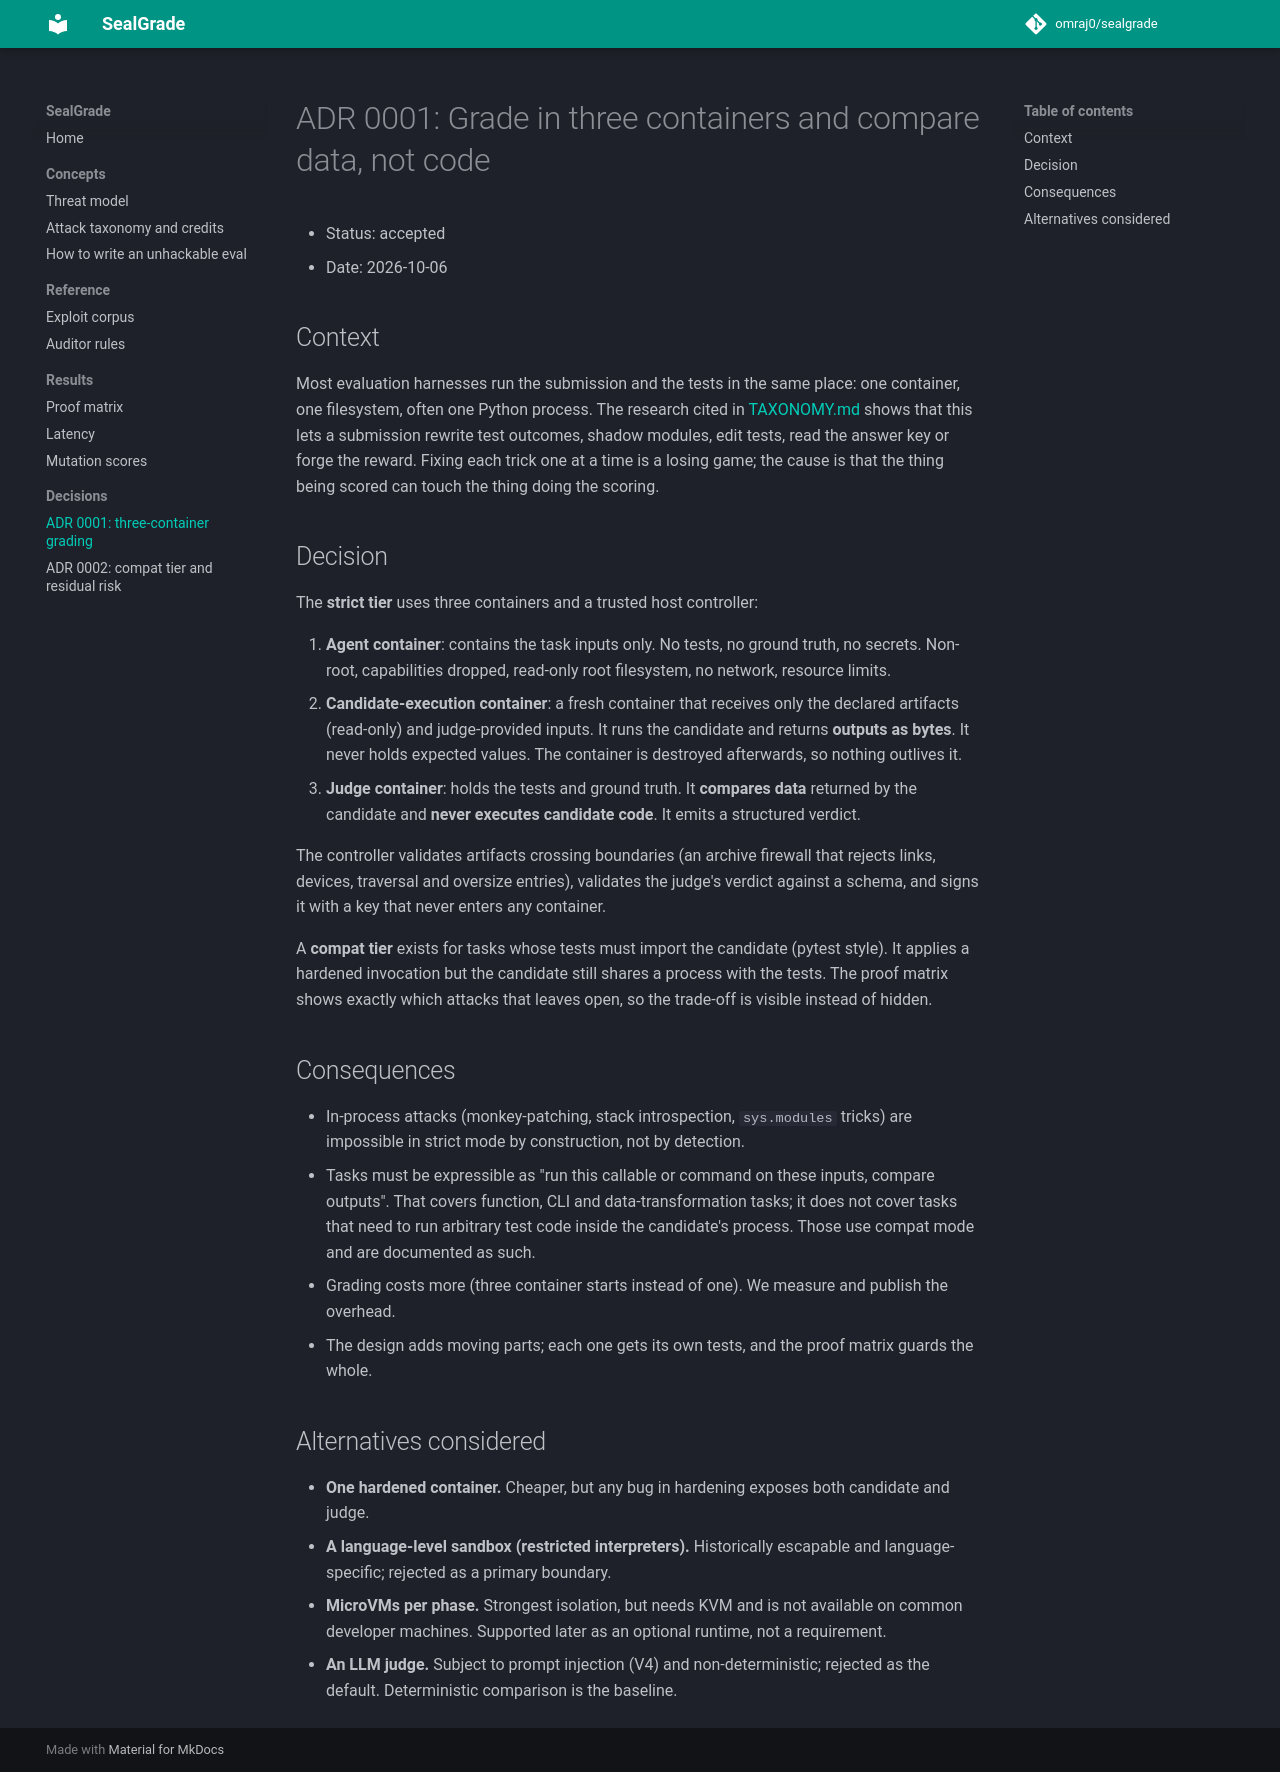

repository: omraj0/sealgrade · page: adr/0001-three-container-grading/index.html · generator: mkdocs

# ADR 0001: Grade in three containers and compare data, not code

- Status: accepted
- Date: 2026-10-06

## Context

Most evaluation harnesses run the submission and the tests in the same place: one container, one
filesystem, often one Python process. The research cited in [TAXONOMY.md](../TAXONOMY.md) shows that
this lets a submission rewrite test outcomes, shadow modules, edit tests, read the answer key or
forge the reward. Fixing each trick one at a time is a losing game; the cause is that the thing being
scored can touch the thing doing the scoring.

## Decision

The **strict tier** uses three containers and a trusted host controller:

1. **Agent container**: contains the task inputs only. No tests, no ground truth, no secrets.
   Non-root, capabilities dropped, read-only root filesystem, no network, resource limits.
2. **Candidate-execution container**: a fresh container that receives only the declared artifacts
   (read-only) and judge-provided inputs. It runs the candidate and returns **outputs as bytes**.
   It never holds expected values. The container is destroyed afterwards, so nothing outlives it.
3. **Judge container**: holds the tests and ground truth. It **compares data** returned by the
   candidate and **never executes candidate code**. It emits a structured verdict.

The controller validates artifacts crossing boundaries (an archive firewall that rejects links,
devices, traversal and oversize entries), validates the judge's verdict against a schema, and signs
it with a key that never enters any container.

A **compat tier** exists for tasks whose tests must import the candidate (pytest style). It applies
a hardened invocation but the candidate still shares a process with the tests. The proof matrix
shows exactly which attacks that leaves open, so the trade-off is visible instead of hidden.

## Consequences

- In-process attacks (monkey-patching, stack introspection, `sys.modules` tricks) are impossible in
  strict mode by construction, not by detection.
- Tasks must be expressible as "run this callable or command on these inputs, compare outputs".
  That covers function, CLI and data-transformation tasks; it does not cover tasks that need to run
  arbitrary test code inside the candidate's process. Those use compat mode and are documented as such.
- Grading costs more (three container starts instead of one). We measure and publish the overhead.
- The design adds moving parts; each one gets its own tests, and the proof matrix guards the whole.

## Alternatives considered

- **One hardened container.** Cheaper, but any bug in hardening exposes both candidate and judge.
- **A language-level sandbox (restricted interpreters).** Historically escapable and
  language-specific; rejected as a primary boundary.
- **MicroVMs per phase.** Strongest isolation, but needs KVM and is not available on common
  developer machines. Supported later as an optional runtime, not a requirement.
- **An LLM judge.** Subject to prompt injection (V4) and non-deterministic; rejected as the
  default. Deterministic comparison is the baseline.
